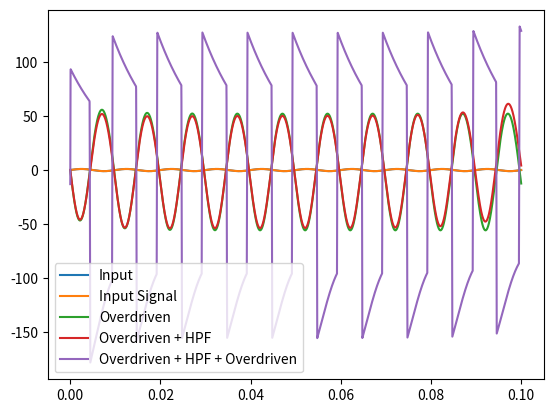

Generate this figure with matplotlib:
import numpy as np
from scipy.signal import butter, filtfilt


class Triode:
    def __init__(self, fs, kp, kp2, kpg, E, Ci, Co, Ck, Ri, Ro, Rp, Rk, Rg):
        self.kp = kp
        self.kp2 = kp2
        self.kpg = kpg
        self.E = E
        self.Ci = Ci
        self.Co = Co
        self.Ck = Ck
        self.Ri = Ri
        self.Ro = Ro
        self.Rp = Rp
        self.Rk = Rk
        self.Rg = Rg
        self.wVi_R = 1e-6
        self.wCi_R = 1 / (2 * fs * self.Ci)
        self.wCk_R = 1 / (2 * fs * Ck)
        self.wCo_R = 1 / (2 * fs * self.Co)
        self.wsi_kl = self.wCi_R / (self.wCi_R + self.wVi_R)
        self.wsi_R = self.wCi_R + self.wVi_R
        self.wpg_kt = self.wsi_R / (self.wsi_R + self.Ri)
        self.wpg_R = (self.wsi_R * self.Ri) / (self.wsi_R + self.Ri)
        self.wsg_kl = Rg / (Rg + self.wpg_R)
        self.wsg_R = Rg + self.wpg_R
        self.wpk_kt = self.wCk_R / (Rk + self.wCk_R)
        self.wpk_R = (Rk * self.wCk_R) / (Rk + self.wCk_R)
        self.wsp_kl = self.wCo_R / (self.wCo_R + self.Ro)
        self.wsp_R = self.wCo_R + self.Ro
        self.wpp_kt = self.wsp_R / (self.wsp_R + Rp)
        self.wpp_R = (self.wsp_R * Rp) / (self.wsp_R + Rp)

        self.kTxCi = 1 - self.wpg_kt
        self.kTCk = 1 - self.wpk_kt
        self.kTCo = 1 - self.wpp_kt
        self.kT0 = self.wpp_kt * E
        self.kyT = 0.5 * (1 - self.wsp_kl)
        self.kyCo = -0.5 * (1 - self.wsp_kl) * (1 + self.wpp_kt)
        self.ky0 = 0.5 * (1 - self.wsp_kl) * self.wpp_kt * E
        self.kCiT = self.wsi_kl * (1 - self.wsg_kl)
        self.kCixCi = self.wsi_kl * ((1 - self.wpg_kt) * (self.wsg_kl + 1) - 2)
        self.kCoCo = 1 - self.wsp_kl * (1 + self.wpp_kt)
        self.kCo0 = self.wsp_kl * self.wpp_kt * E

        # triode parameters
        self.bk_bp = self.wpk_R / self.wpp_R
        self.k_eta = 1 / (self.bk_bp * (0.5 * self.kpg + self.kp2) + self.kp2)
        self.k_delta = self.kp2 * self.k_eta * self.k_eta / (self.wpp_R + self.wpp_R)
        self.k_bp_s = self.k_eta * np.sqrt((self.kp2 + self.kp2) / self.wpp_R)
        self.bp_k = 1 / (self.wpp_R + self.wpk_R)
        self.bp_ap_0 = self.bp_k * (self.wpk_R - self.wpp_R)
        self.bp_ak_0 = self.bp_k * (self.wpp_R + self.wpp_R)

    def triode(self, ag, ak, ap, kp, kp2, kpg):
        """
        Simulates the triode's non-linear behavior.
        Returns the reflected waves (bg, bk, bp).
        """

        v1 = 0.5 * ap
        v2 = ak + v1 * self.bk_bp
        alpha = kpg * (ag - v2) + kp
        beta = kp2 * (v1 - v2)
        eta = self.k_eta * (beta + beta + alpha)
        v3 = eta + self.k_delta
        delta = ap + v3

        if delta >= 0:
            bp = self.k_bp_s * np.sqrt(delta) - v3 - self.k_delta
            d = self.bk_bp * (ap - bp)
            bk = ak + d
            Vpk2 = ap + bp - ak - bk

            if kpg * (ag - ak - 0.5 * d) + kp2 * Vpk2 + kp < 0:
                bp = ap
                bk = ak
                Vpk = ap - ak
            else:
                Vpk = 0.5 * Vpk2
        else:
            bp = ap
            bk = ak
            Vpk = ap - ak

        if Vpk < 0:
            bp = self.bp_ap_0 * ap + self.bp_ak_0 * ak

        bg = ag
        return bg, bk, bp

    def process(self, y: np.array) -> np.ndarray:
        """Process an input signal array through the triode model."""

        k1 = self.kpg / (2 * self.kp2) + self.Rp / self.Rk + 1
        k2 = k1 * (self.kp / self.kp2 + 2 * self.E) * self.kp2
        k3 = self.Rk * k2 + 1
        sign_k1 = 1 if k1 >= 0 else -1
        Vk0 = (k3 - sign_k1 * np.sqrt(2 * k3 - 1)) / (2 * self.Rk * k1 * k1 * self.kp2)
        Vp0 = self.E - self.Rp / self.Rk * Vk0

        self.wCi_s = 0.0
        self.wCk_s = Vk0
        self.wCo_s = Vp0

        yout = np.zeros_like(y)
        for n, vin in enumerate(y):
            yout[n] = self.process_sample(vin)
        return yout

    def process_sample(self, vin):
        xCi = vin + self.wCi_s
        wT_ag = self.kTxCi * xCi
        wT_ak = self.kTCk * self.wCk_s
        wT_ap = self.kTCo * self.wCo_s + self.kT0

        wT_bg, wT_bk, wT_bp = self.triode(wT_ag, wT_ak, wT_ap, kp, kp2, kpg)

        vout = self.kyT * wT_bp + self.kyCo * self.wCo_s + self.ky0

        self.wCi_s = self.kCiT * wT_bg + self.kCixCi * xCi + self.wCi_s
        self.wCk_s = wT_bk - self.wpk_kt * self.wCk_s
        self.wCo_s = self.wsp_kl * wT_bp + self.kCoCo * self.wCo_s + self.kCo0

        return vout


if __name__ == "__main__":
    import matplotlib.pyplot as plt

    # Example usage
    fs = 44100

    kp = 1.014e-5
    kp2 = 5.498e-8
    kpg = 1.076e-5

    E = 250
    Ri = 1e6
    Rg = 20e3
    Ck = 10e-6
    Co = 10e-9
    Rp = 100e3
    Ro = 1e6
    Rk = 1e3
    Ci = 100e-9

    triode = Triode(
        fs=fs,
        kp=kp,
        kp2=kp2,
        kpg=kpg,
        E=E,
        Ci=Ci,
        Co=Co,
        Ck=Ck,
        Ri=Ri,
        Ro=Ro,
        Rp=Rp,
        Rk=Rk,
        Rg=Rg,
    )
    triode2 = Triode(
        fs=fs,
        kp=kp,
        kp2=kp2,
        kpg=kpg,
        E=E,
        Ci=Ci,
        Co=Co,
        Ck=Ck,
        Ri=Ri,
        Ro=Ro,
        Rp=Rp,
        Rk=Rk,
        Rg=Rg,
    )

    freq = 100
    T = 10 / freq
    N = int(T * fs)
    t = np.linspace(0, T, N)
    y = np.sin(2 * np.pi * freq * t)

    b, a = butter(1, 20, btype="highpass", analog=False, fs=fs)
    yout = triode.process(y)
    yout_hpf = filtfilt(b, a, yout)
    yout2 = triode2.process(yout_hpf)

    plt.plot(t, y, label="Input")
    print(yout.mean())
    print(yout_hpf.mean())
    plt.plot(t, y, label="Input Signal")
    plt.plot(t, yout, label="Overdriven")
    plt.plot(t, yout_hpf, label="Overdriven + HPF")
    plt.plot(t, yout2, label="Overdriven + HPF + Overdriven")
    plt.legend()
    plt.show()

    # Y = np.fft.fft(y)
    # Y_clipped = np.fft.fft(yout)
    # xf = np.fft.fftfreq(N, 1 / fs)
    #
    # Y_norm = 2 / N * np.abs(Y[0 : N // 2])
    # Y_clipped_norm = 2 / N * np.abs(Y_clipped[0 : N // 2])
    # xf_pos = xf[0 : N // 2]
    #
    # plt.plot(xf_pos, Y_norm, label="Input")
    # plt.plot(xf_pos, Y_clipped_norm, label="Overdrive")
    # plt.xlim(0, 8000)
    # plt.legend()
    # plt.show()
